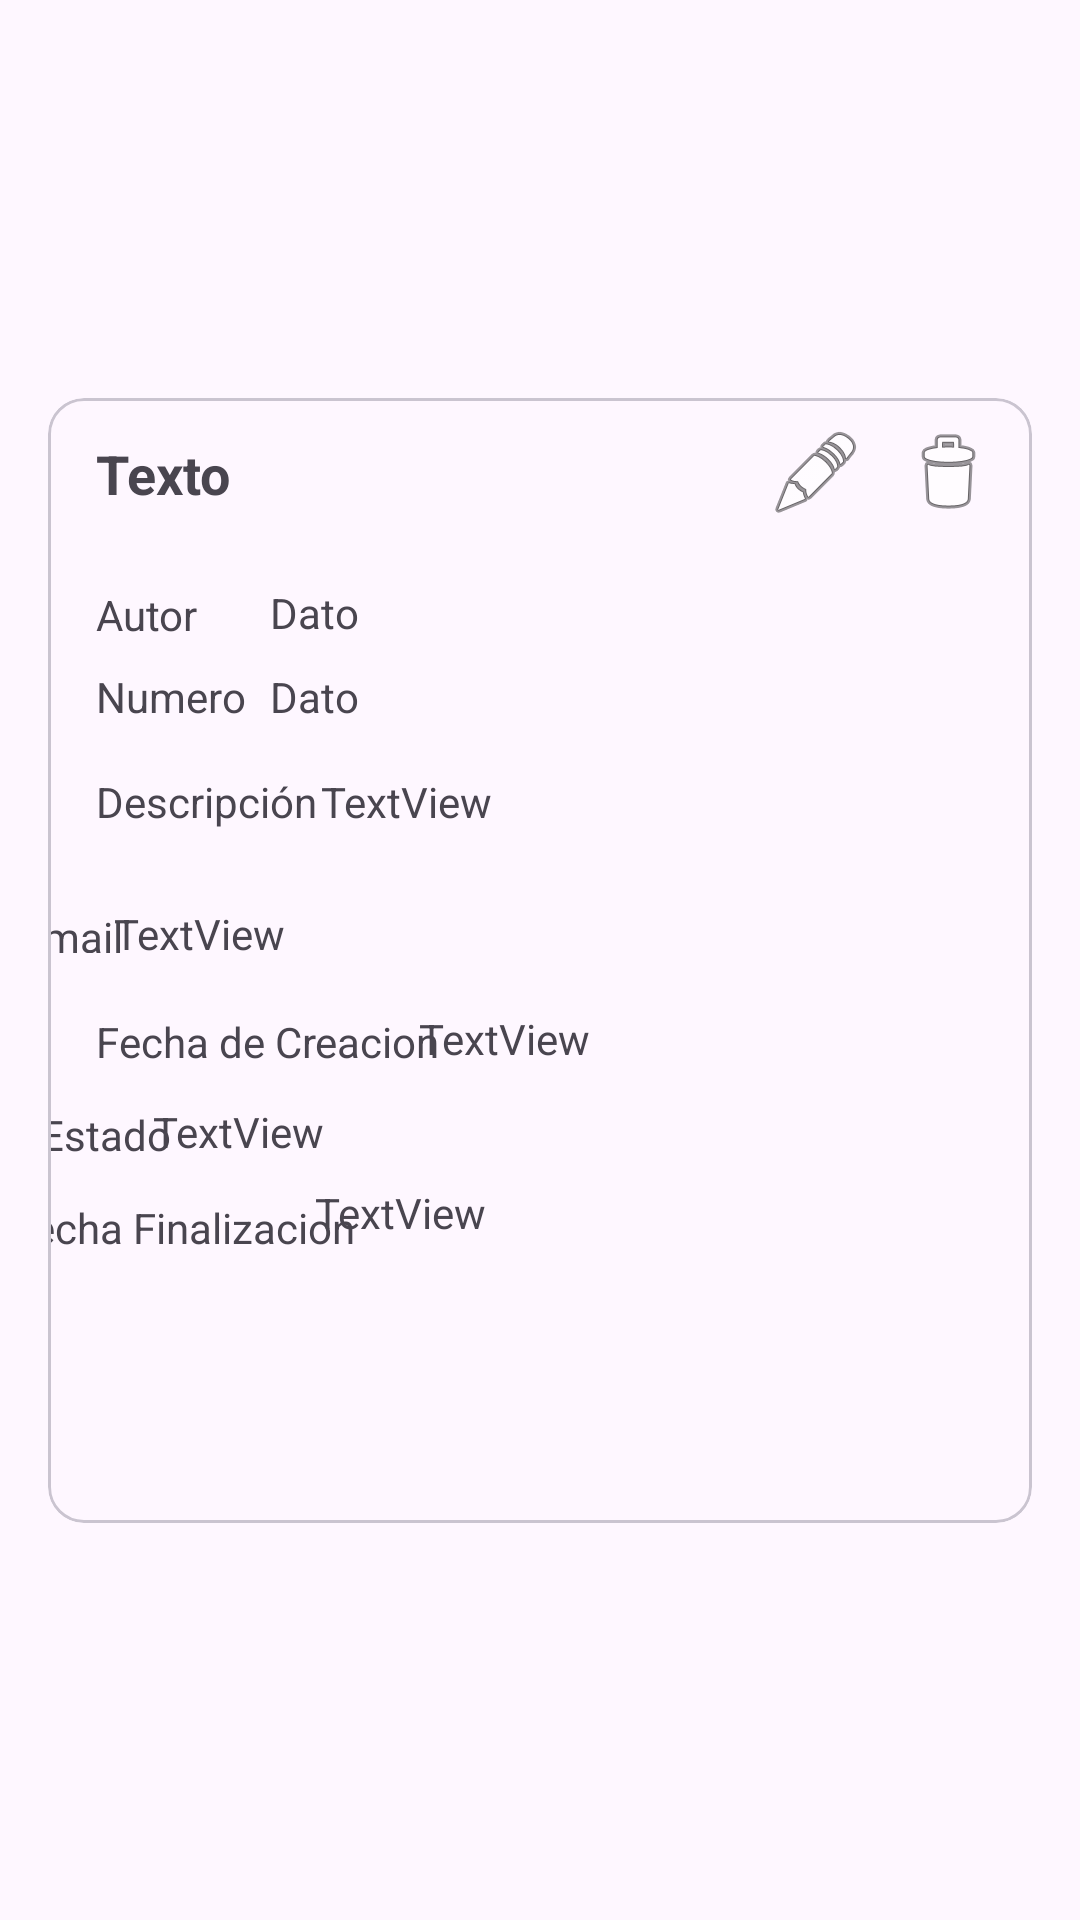

Here is an Android app screen rendered from its layout file. Give the layout XML and the strings, colors and styles it references.
<!-- AndroidManifest.xml: application theme Theme.CRUdlab2 -->
<!-- res/layout/activity_item_card.xml -->
<?xml version="1.0" encoding="utf-8"?>
<androidx.constraintlayout.widget.ConstraintLayout xmlns:android="http://schemas.android.com/apk/res/android"
    xmlns:tools="http://schemas.android.com/tools"
    android:layout_width="match_parent"
    android:layout_height="wrap_content"
    xmlns:app="http://schemas.android.com/apk/res-auto">

    <com.google.android.material.card.MaterialCardView
        android:layout_width="match_parent"
        android:layout_height="wrap_content"
        android:layout_marginStart="16dp"
        android:layout_marginTop="8dp"
        android:layout_marginEnd="16dp"
        android:layout_marginBottom="8dp"
        app:layout_constraintBottom_toBottomOf="parent"
        app:layout_constraintEnd_toEndOf="parent"
        app:layout_constraintStart_toStartOf="parent"
        app:layout_constraintTop_toTopOf="parent">

        <androidx.constraintlayout.widget.ConstraintLayout
            android:id="@+id/item_card"
            android:layout_width="match_parent"
            android:layout_height="375dp">


            <androidx.constraintlayout.widget.Guideline
                android:id="@+id/guideline"
                android:layout_width="wrap_content"
                android:layout_height="wrap_content"
                android:orientation="horizontal"
                app:layout_constraintGuide_begin="50dp" />

            <TextView
                android:id="@+id/txtNombreCard"
                android:layout_width="0dp"
                android:layout_height="wrap_content"
                android:layout_marginStart="16dp"
                android:layout_marginEnd="2dp"
                android:text="Texto"
                android:textSize="18sp"
                android:textStyle="bold"
                app:layout_constraintBottom_toTopOf="@+id/guideline"
                app:layout_constraintEnd_toStartOf="@+id/imgEditar"
                app:layout_constraintStart_toStartOf="parent"
                app:layout_constraintTop_toTopOf="parent" />

            <TextView
                android:id="@+id/textView5"
                android:layout_width="wrap_content"
                android:layout_height="wrap_content"
                android:layout_marginStart="16dp"
                android:layout_marginTop="40dp"
                android:text="Numero"
                app:layout_constraintStart_toStartOf="parent"
                app:layout_constraintTop_toTopOf="@+id/guideline" />

            <TextView
                android:id="@+id/textView6"
                android:layout_width="wrap_content"
                android:layout_height="wrap_content"
                android:layout_marginEnd="24dp"
                android:text="Autor"
                app:layout_constraintBottom_toBottomOf="parent"
                app:layout_constraintEnd_toStartOf="@+id/txtNumeroCard"
                app:layout_constraintHorizontal_bias="1.0"
                app:layout_constraintStart_toStartOf="parent"
                app:layout_constraintTop_toTopOf="parent"
                app:layout_constraintVertical_bias="0.176" />

            <TextView
                android:id="@+id/txtNumeroCard"
                android:layout_width="0dp"
                android:layout_height="wrap_content"
                android:layout_marginStart="8dp"
                android:layout_marginTop="40dp"
                android:layout_marginEnd="16dp"
                android:ellipsize="end"
                android:maxLines="1"
                android:text="Dato"
                app:layout_constraintEnd_toEndOf="parent"
                app:layout_constraintHorizontal_bias="0.0"
                app:layout_constraintStart_toEndOf="@+id/textView5"
                app:layout_constraintTop_toTopOf="@+id/guideline" />

            <TextView
                android:id="@+id/txtAutorCard"
                android:layout_width="0dp"
                android:layout_height="wrap_content"
                android:layout_marginEnd="16dp"
                android:layout_marginBottom="292dp"
                android:ellipsize="end"
                android:maxLines="1"
                android:text="Dato"
                app:layout_constraintBottom_toBottomOf="parent"
                app:layout_constraintEnd_toEndOf="parent"
                app:layout_constraintHorizontal_bias="0.0"
                app:layout_constraintStart_toStartOf="@+id/txtNumeroCard"
                app:layout_constraintTop_toBottomOf="@+id/txtNombreCard"
                app:layout_constraintVertical_bias="0.925" />

            <ImageButton
                android:id="@+id/imgBorrar"
                android:layout_width="40dp"
                android:layout_height="40dp"
                android:layout_marginEnd="8dp"
                android:background="?attr/selectableItemBackgroundBorderless"
                app:layout_constraintBottom_toTopOf="@+id/guideline"
                app:layout_constraintEnd_toEndOf="parent"
                app:layout_constraintTop_toTopOf="parent"
                app:srcCompat="@android:drawable/ic_menu_delete" />

            <ImageButton
                android:id="@+id/imgEditar"
                android:layout_width="40dp"
                android:layout_height="40dp"
                android:layout_marginEnd="4dp"
                android:background="?attr/selectableItemBackgroundBorderless"
                app:layout_constraintBottom_toTopOf="@+id/guideline"
                app:layout_constraintEnd_toStartOf="@+id/imgBorrar"
                app:layout_constraintTop_toTopOf="parent"
                app:srcCompat="@android:drawable/ic_menu_edit" />

            <TextView
                android:id="@+id/textView"
                android:layout_width="82dp"
                android:layout_height="21dp"
                android:layout_marginStart="16dp"
                android:layout_marginTop="16dp"
                android:text="Descripción"
                app:layout_constraintStart_toStartOf="parent"
                app:layout_constraintTop_toBottomOf="@+id/textView5" />

            <TextView
                android:id="@+id/textView2"
                android:layout_width="42dp"
                android:layout_height="15dp"
                android:layout_marginTop="24dp"
                android:text="Email"
                app:layout_constraintEnd_toStartOf="@+id/txtEmailCard"
                app:layout_constraintHorizontal_bias="0.516"
                app:layout_constraintStart_toStartOf="parent"
                app:layout_constraintTop_toBottomOf="@+id/textView" />

            <TextView
                android:id="@+id/textView3"
                android:layout_width="wrap_content"
                android:layout_height="wrap_content"
                android:layout_marginStart="16dp"
                android:layout_marginTop="20dp"
                android:text="Fecha de Creacion"
                app:layout_constraintStart_toStartOf="parent"
                app:layout_constraintTop_toBottomOf="@+id/textView2" />

            <TextView
                android:id="@+id/textView7"
                android:layout_width="wrap_content"
                android:layout_height="wrap_content"
                android:layout_marginTop="12dp"
                android:text="Estado"
                app:layout_constraintEnd_toStartOf="@+id/txtEstadoCard"
                app:layout_constraintHorizontal_bias="0.348"
                app:layout_constraintStart_toStartOf="parent"
                app:layout_constraintTop_toBottomOf="@+id/textView3" />

            <TextView
                android:id="@+id/textView8"
                android:layout_width="wrap_content"
                android:layout_height="wrap_content"
                android:layout_marginTop="12dp"
                android:text="Fecha Finalizacion"
                app:layout_constraintEnd_toStartOf="@+id/txtFechaFInalizacionCard"
                app:layout_constraintStart_toStartOf="parent"
                app:layout_constraintTop_toBottomOf="@+id/textView7" />

            <TextView
                android:id="@+id/txtFechaCreacionCard"
                android:layout_width="210dp"
                android:layout_height="19dp"
                android:layout_marginTop="12dp"
                android:text="TextView"
                app:layout_constraintEnd_toEndOf="parent"
                app:layout_constraintHorizontal_bias="0.567"
                app:layout_constraintStart_toEndOf="@+id/textView3"
                app:layout_constraintTop_toBottomOf="@+id/txtEmailCard" />

            <TextView
                android:id="@+id/txtDescripcionCard"
                android:layout_width="244dp"
                android:layout_height="24dp"
                android:layout_marginTop="16dp"
                android:text="TextView"
                app:layout_constraintEnd_toEndOf="parent"
                app:layout_constraintStart_toEndOf="@+id/textView"
                app:layout_constraintTop_toBottomOf="@+id/txtNumeroCard" />

            <TextView
                android:id="@+id/txtEmailCard"
                android:layout_width="278dp"
                android:layout_height="23dp"
                android:layout_marginTop="20dp"
                android:layout_marginEnd="28dp"
                android:text="TextView"
                app:layout_constraintEnd_toEndOf="parent"
                app:layout_constraintTop_toBottomOf="@+id/txtDescripcionCard" />

            <TextView
                android:id="@+id/txtEstadoCard"
                android:layout_width="277dp"
                android:layout_height="19dp"
                android:layout_marginTop="12dp"
                android:layout_marginEnd="16dp"
                android:text="TextView"
                app:layout_constraintEnd_toEndOf="parent"
                app:layout_constraintTop_toBottomOf="@+id/txtFechaCreacionCard" />

            <TextView
                android:id="@+id/txtFechaFInalizacionCard"
                android:layout_width="199dp"
                android:layout_height="22dp"
                android:layout_marginTop="8dp"
                android:layout_marginEnd="40dp"
                android:text="TextView"
                app:layout_constraintEnd_toEndOf="parent"
                app:layout_constraintTop_toBottomOf="@+id/txtEstadoCard" />

        </androidx.constraintlayout.widget.ConstraintLayout>

    </com.google.android.material.card.MaterialCardView>

</androidx.constraintlayout.widget.ConstraintLayout>
<!-- resources referenced by this layout -->
<resources>
  <style name="Theme.CRUdlab2" parent="Base.Theme.CRUdlab2" />
  <style name="Base.Theme.CRUdlab2" parent="Theme.Material3.DayNight.NoActionBar">
          
          
      </style>
</resources>
